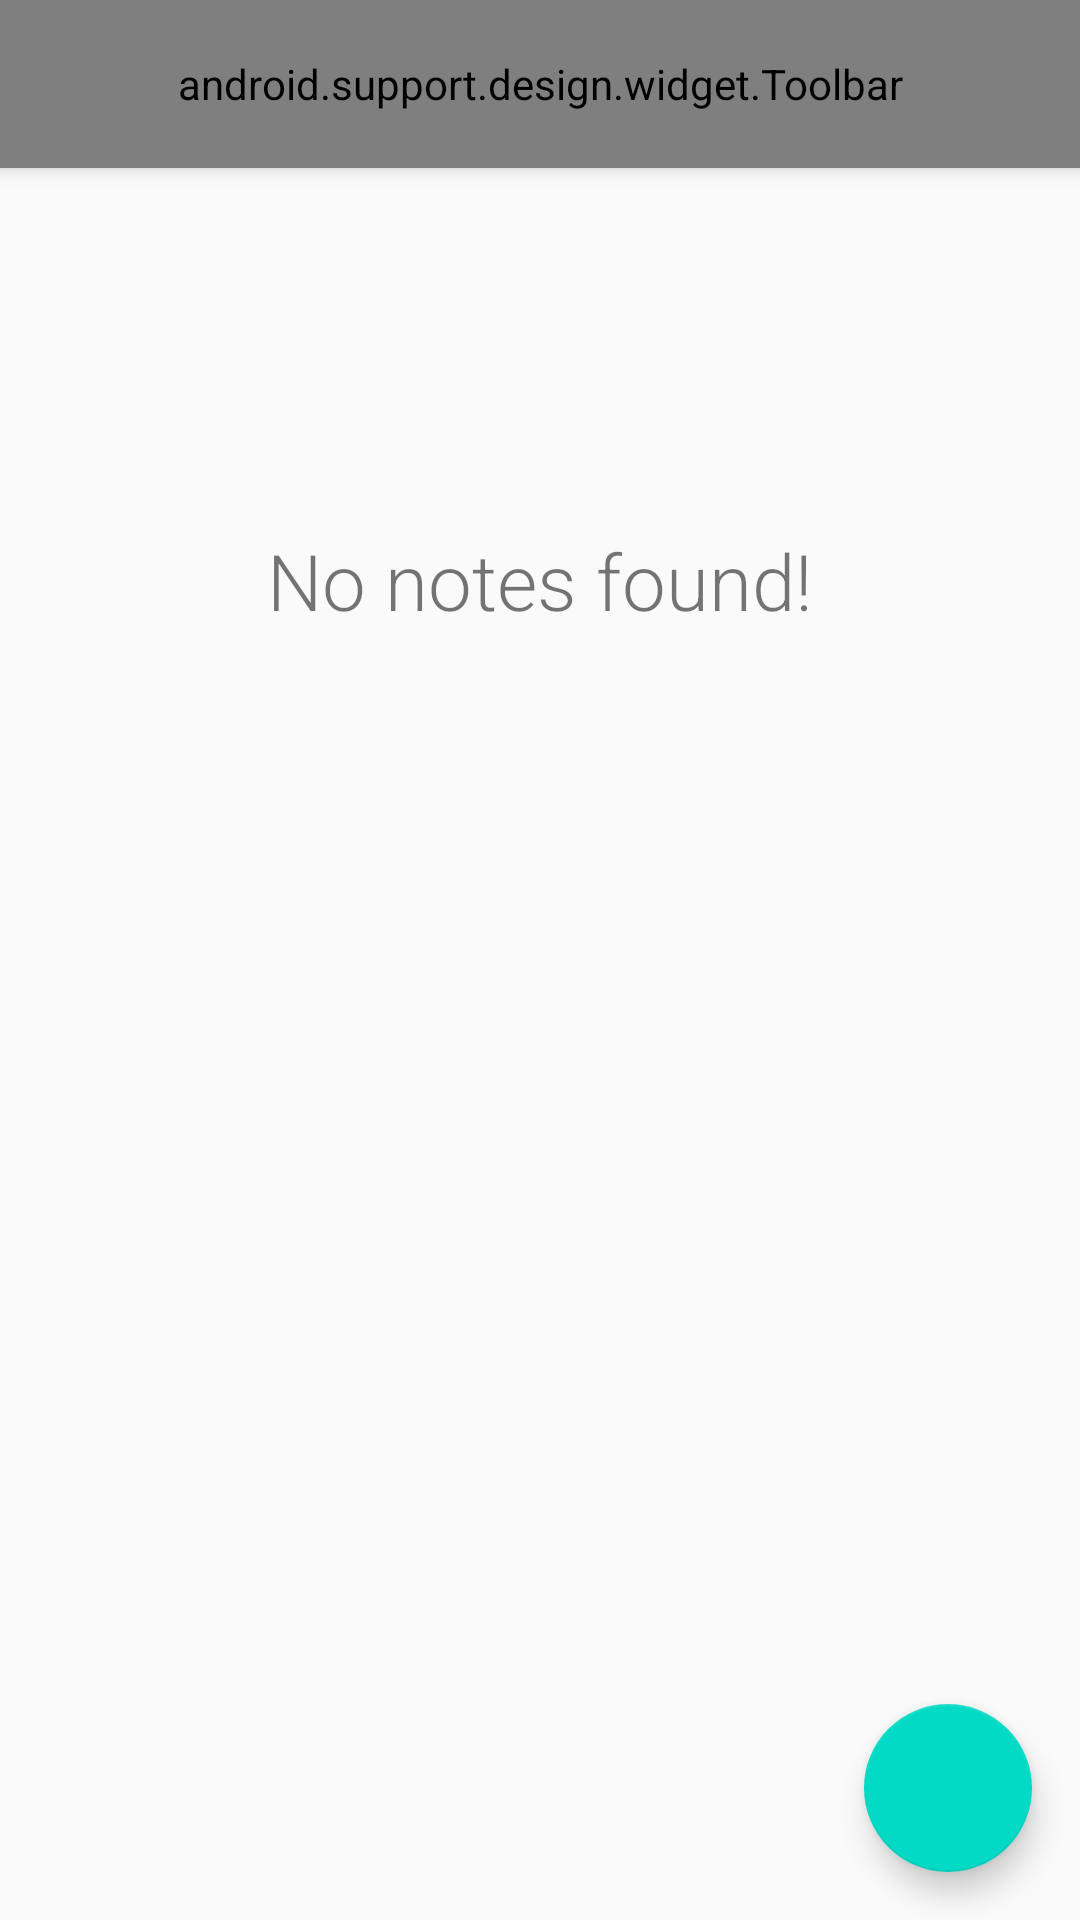

Reconstruct the res/layout file that produces this screen, plus the resources it refers to.
<!-- AndroidManifest.xml: application theme AppTheme -->
<!-- res/layout/activity_main.xml -->
<?xml version="1.0" encoding="utf-8"?>
<android.support.design.widget.CoordinatorLayout xmlns:android="http://schemas.android.com/apk/res/android"
    android:id="@+id/coordinator_layout"
    xmlns:app="http://schemas.android.com/apk/res-auto"
    xmlns:tools="http://schemas.android.com/tools"
    android:layout_width="match_parent"
    android:layout_height="match_parent"
    tools:context=".view.MainActivity">

    <android.support.design.widget.AppBarLayout
        android:layout_width="match_parent"
        android:layout_height="wrap_content"
        android:theme="@style/AppTheme.AppBarOverlay">

        <android.support.design.widget.Toolbar
            android:id="@+id/toolbar"
            android:layout_width="match_parent"
            android:layout_height="?attr/actionBarSize"
            android:background="@android:color/white"
            app:popupTheme="@style/AppTheme.PopupOverlay" />

    </android.support.design.widget.AppBarLayout>

    <include layout="@layout/content_main" />

    <com.google.android.material.floatingactionbutton.FloatingActionButton
        android:id="@+id/fab"
        android:layout_width="wrap_content"
        android:layout_height="wrap_content"
        android:layout_gravity="bottom|end"
        android:layout_margin="@dimen/fab_margin"
        app:srcCompat="@drawable/ic_add_white" />

</android.support.design.widget.CoordinatorLayout>
<!-- res/layout/content_main.xml (included above) -->
<?xml version="1.0" encoding="utf-8"?>
<RelativeLayout xmlns:android="http://schemas.android.com/apk/res/android"
    xmlns:app="http://schemas.android.com/apk/res-auto"
    xmlns:tools="http://schemas.android.com/tools"
    android:layout_width="match_parent"
    android:layout_height="match_parent"
    app:layout_behavior="com.google.android.material.appbar.AppBarLayout$ScrollingViewBehavior"
    tools:context=".view.MainActivity"
    tools:showIn="@layout/activity_main">

    <android.support.v7.widget.RecyclerView
        android:id="@+id/recycler_view"
        android:layout_width="match_parent"
        android:layout_height="match_parent" />

    <TextView
        android:id="@+id/txt_empty_notes_view"
        android:layout_width="wrap_content"
        android:layout_height="wrap_content"
        android:layout_centerHorizontal="true"
        android:layout_marginTop="@dimen/margin_top_no_notes"
        android:fontFamily="sans-serif-light"
        android:text="@string/msg_no_notes"
        android:textColor="@color/msg_no_notes"
        android:textSize="@dimen/msg_no_notes" />

</RelativeLayout>
<!-- resources referenced by this layout -->
<resources>
  <dimen name="fab_margin">16dp</dimen>
  <dimen name="margin_top_no_notes">120dp</dimen>
  <dimen name="msg_no_notes">26sp</dimen>
  <string name="msg_no_notes" translatable="false">No notes found!</string>
  <style name="AppTheme.AppBarOverlay" parent="ThemeOverlay.AppCompat.Light" />
  <style name="AppTheme.PopupOverlay" parent="ThemeOverlay.AppCompat.Light" />
  <style name="AppTheme" parent="Theme.AppCompat.Light">
          
          <item name="colorPrimary">@color/colorPrimary</item>
          <item name="colorPrimaryDark">@color/colorPrimaryDark</item>
          <item name="colorAccent">@color/colorAccent</item>
      </style>
  <!-- not gathered from this repository: default colours our renderer supplied (Android Studio template values) -->
  <color name="colorPrimary">#FF6200EE</color>
  <color name="colorPrimaryDark">#FF3700B3</color>
  <color name="colorAccent">#FF03DAC5</color>
</resources>
